Run: headless pygame with SDL's dummy video driver; simulated clock (each Clock.tick advances the game by its frame time, no real sleeping); random seed 0; keys injected as events and as key.get_pressed() state; no mouse input.
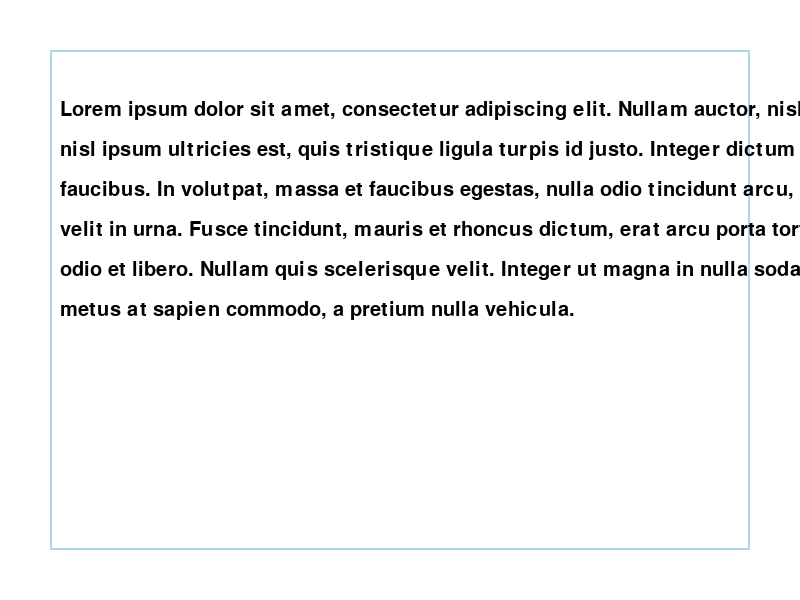
Frame 1 of 4 · flips 1–60 · no input
Frame 2 of 4 · flips 61–180 · tapped SPACE, RETURN · held RIGHT (→), D · screen unchanged from frame 1, image omitted
Frame 3 of 4 · flips 181–300 · held DOWN (↓), S · screen unchanged from frame 2, image omitted
Frame 4 of 4 · flips 301–420 · held LEFT (←), A, UP (↑), W · screen unchanged from frame 3, image omitted

The pygame program that drew these frames:

import pygame
import sys

# Inicializa o Pygame
pygame.init()

# Configurações da tela
largura, altura = 800, 600
screen = pygame.display.set_mode((largura, altura))
pygame.display.set_caption("Texto Extenso em Retângulo")

# Cores
branco = (255, 255, 255)
preto = (0, 0, 0)
azul_claro = (173, 216, 230)

# Configuração da fonte
fonte = pygame.font.SysFont('Arial', 30)

# Texto a ser exibido
texto_extenso = """
Lorem ipsum dolor sit amet, consectetur adipiscing elit. Nullam auctor, nisl vitae tincidunt lacinia,
nisl ipsum ultricies est, quis tristique ligula turpis id justo. Integer dictum sagittis mauris non
faucibus. In volutpat, massa et faucibus egestas, nulla odio tincidunt arcu, euismod feugiat nunc
velit in urna. Fusce tincidunt, mauris et rhoncus dictum, erat arcu porta tortor, sed cursus lorem
odio et libero. Nullam quis scelerisque velit. Integer ut magna in nulla sodales tempus. Nam cursus
metus at sapien commodo, a pretium nulla vehicula.
"""

# Coordenadas e dimensões do retângulo
rect_x = 50
rect_y = 50
rect_largura = 700
rect_altura = 500

# Dividir o texto em linhas
linhas = texto_extenso.split('\n')

# Loop principal
rodando = True
while rodando:
    for evento in pygame.event.get():
        if evento.type == pygame.QUIT:
            rodando = False
    
    # Preenche a tela com a cor de fundo
    screen.fill(branco)
    
    # Desenha o retângulo
    pygame.draw.rect(screen, azul_claro, (rect_x, rect_y, rect_largura, rect_altura), 2)
    
    # Renderizar cada linha de texto dentro do retângulo
    y_offset = rect_y + 10  # Deslocamento inicial dentro do retângulo
    for linha in linhas:
        if y_offset + 40 > rect_y + rect_altura:  # Verifica se a linha cabe dentro do retângulo
            break
        texto = fonte.render(linha, True, preto)
        screen.blit(texto, (rect_x + 10, y_offset))
        y_offset += 40  # Incrementar o deslocamento vertical para a próxima linha

    # Atualiza a tela
    pygame.display.flip()

# Finaliza o Pygame
pygame.quit()
sys.exit()
